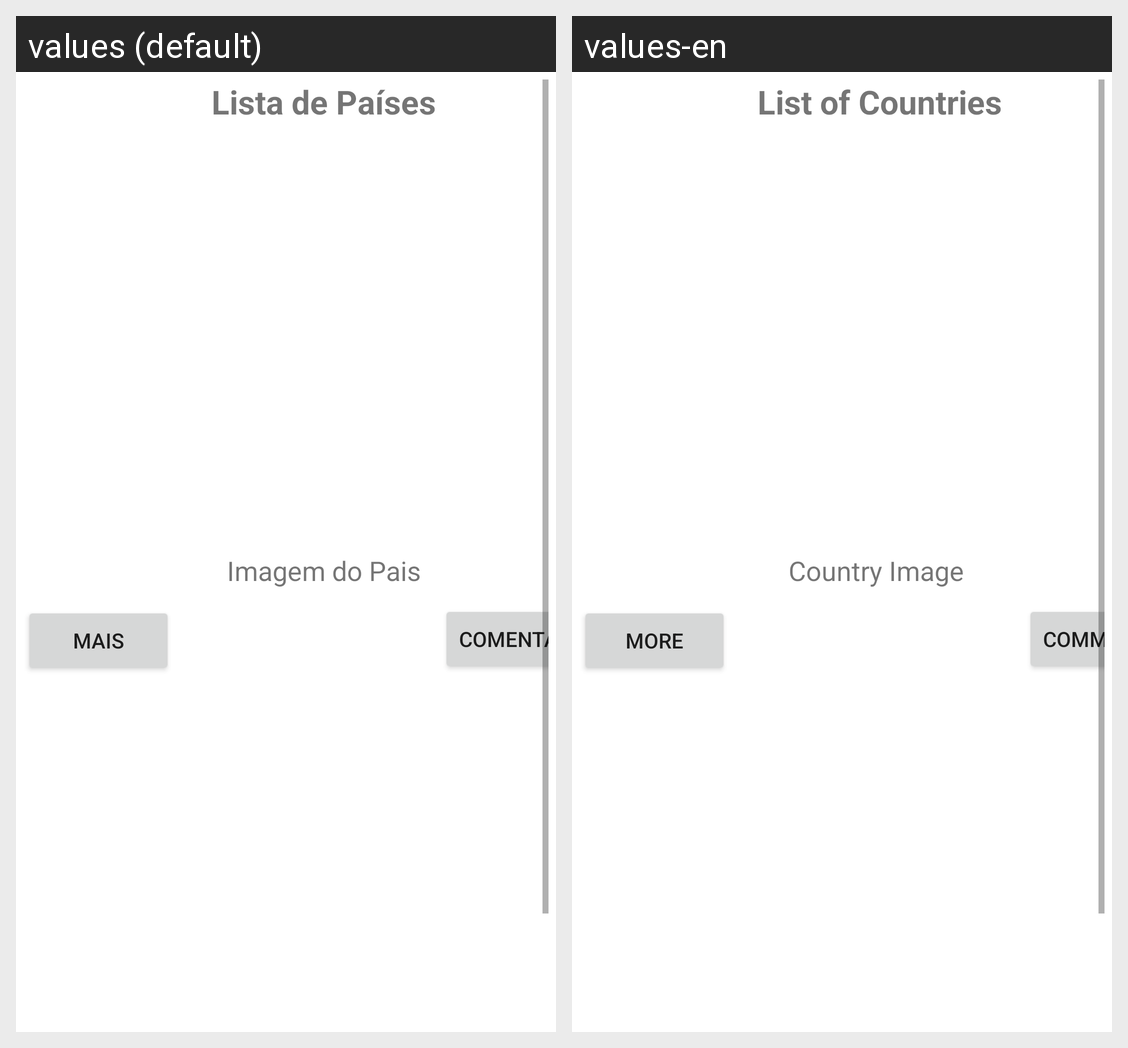

The Android screen above is rendered under two locales of the same app. Produce the string resources it draws, with the default and per-locale values.
Android screen res/layout/activity_country_images.xml rendered under 2 locales, left to right: values (default), values-en. Device: Nexus 5 (rendered at 1080×1920; each locale shown at half size, 540×960, under a caption strip naming it); theme Theme.DestinoCerto.
Strings drawn on this screen, with the default value and each locale's value (text and hints the layout hard-codes, and strings that could not be matched under every locale, appear in the picture but are not listed):

countryName
  values: Lista de Países
  values-en: List of Countries

btnMore
  values: Mais
  values-en: More

btnComment
  values: Comentário
  values-en: Comment

textCountryImage
  values: Imagem do Pais
  values-en: Country Image
